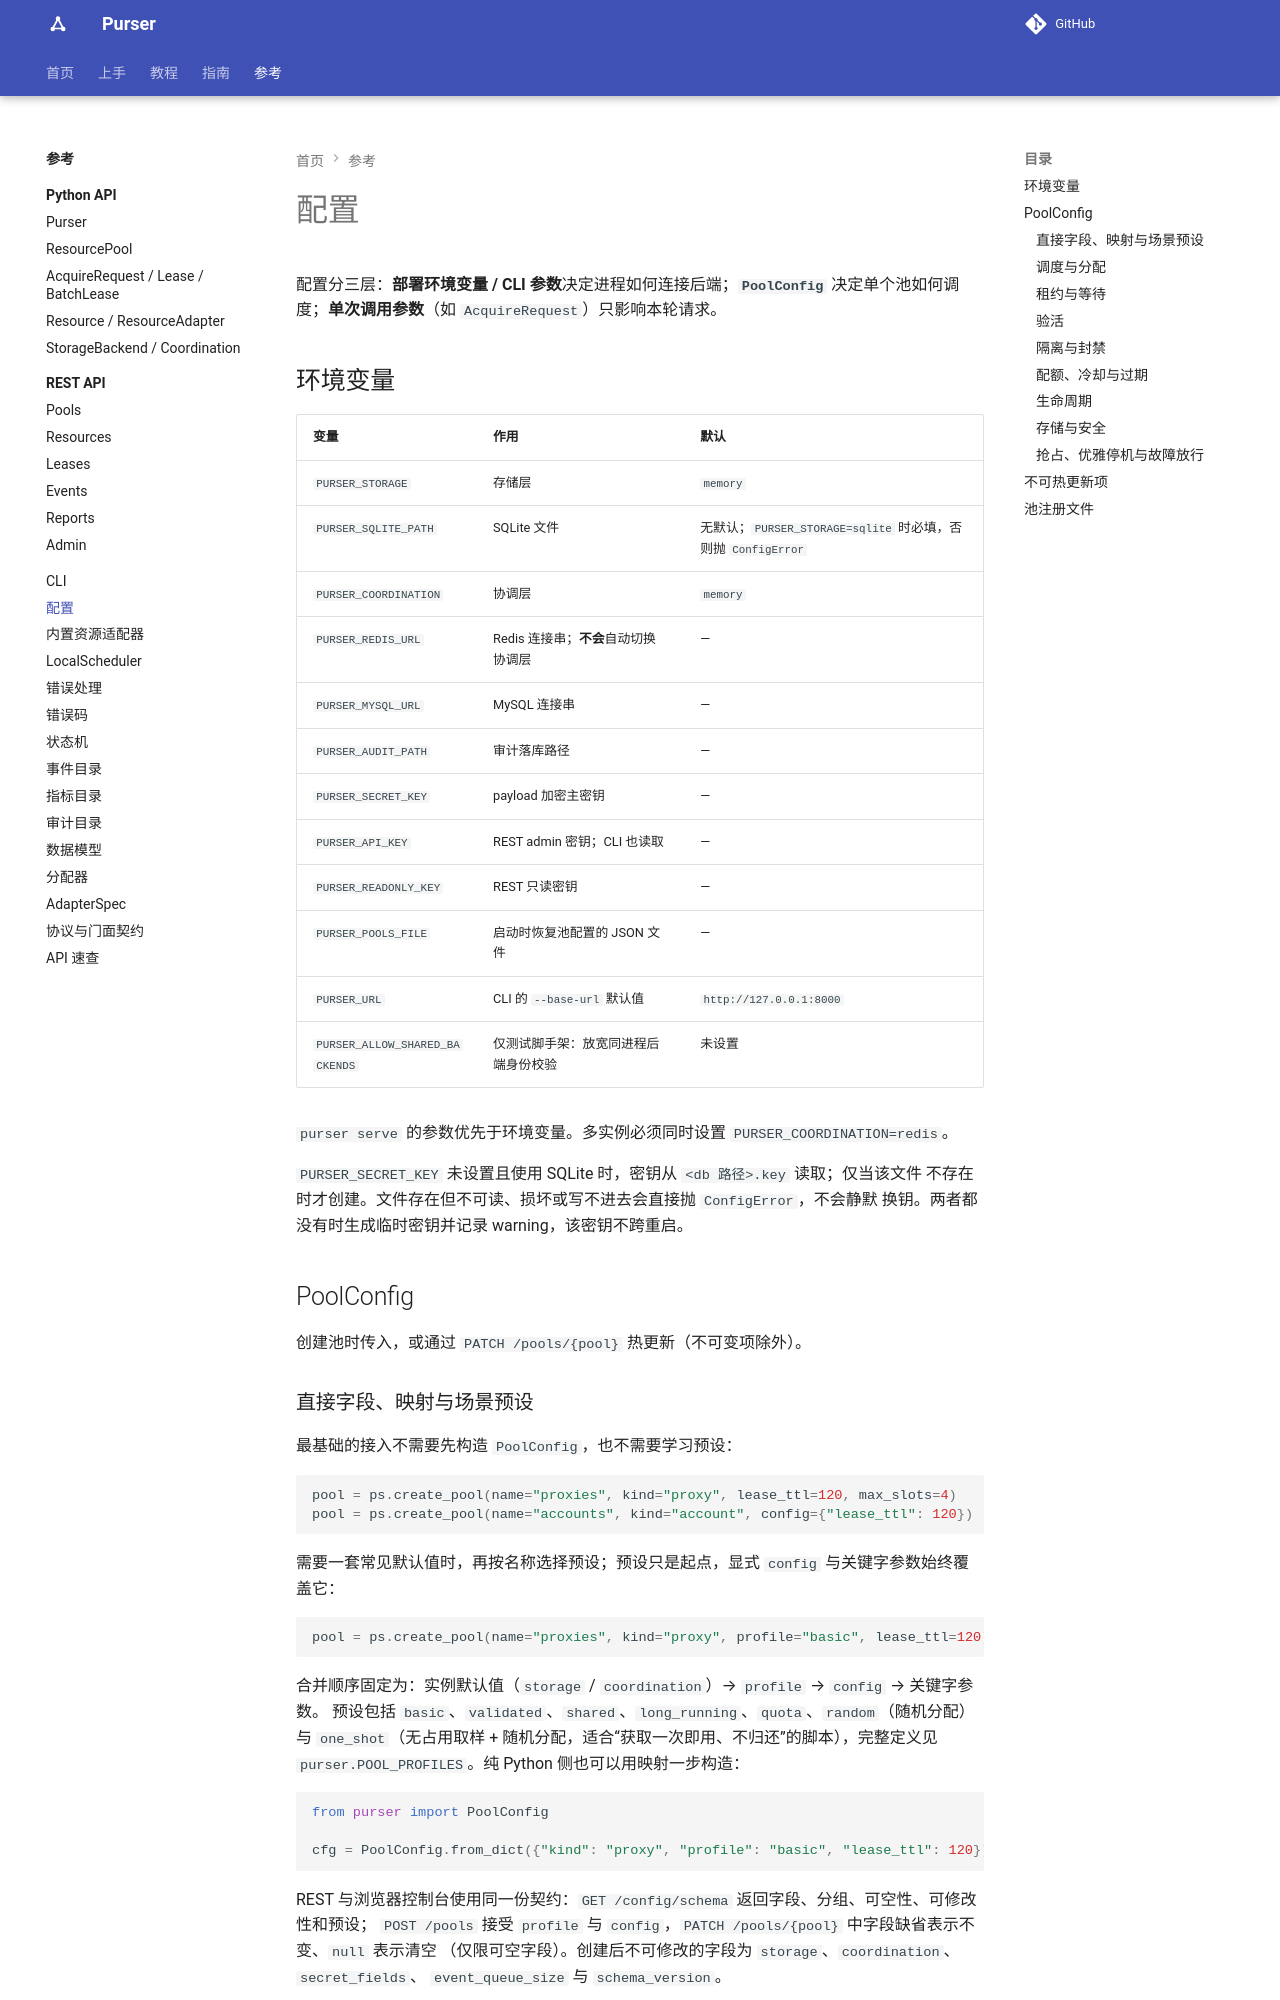

repository: kusen-alpha/purser · page: reference/configuration/index.html · generator: mkdocs

# 配置

配置分三层：**部署环境变量 / CLI 参数**决定进程怎么连后端；**`PoolConfig`** 决定单个池怎么调度；**单次调用参数**（如 `AcquireRequest`）只影响本轮请求。

## 环境变量

| 变量 | 作用 | 默认 |
| --- | --- | --- |
| `PURSER_STORAGE` | 存储层 | `memory` |
| `PURSER_SQLITE_PATH` | SQLite 文件 | 无默认；`PURSER_STORAGE=sqlite` 时必填，否则抛 `ConfigError` |
| `PURSER_COORDINATION` | 协调层 | `memory` |
| `PURSER_REDIS_URL` | Redis 连接串；**不会**自动切换协调层 | — |
| `PURSER_MYSQL_URL` | MySQL 连接串 | — |
| `PURSER_AUDIT_PATH` | 审计落库路径 | — |
| `PURSER_SECRET_KEY` | payload 加密主密钥 | — |
| `PURSER_API_KEY` | REST admin 密钥；CLI 也读取 | — |
| `PURSER_READONLY_KEY` | REST 只读密钥 | — |
| `PURSER_POOLS_FILE` | 启动时恢复池配置的 JSON 文件 | — |
| `PURSER_URL` | CLI 的 `--base-url` 默认值 | `http://127.0.0.1:8000` |
| `PURSER_ALLOW_SHARED_BACKENDS` | 仅测试脚手架：放宽同进程后端身份校验 | 未设置 |

`purser serve` 的参数优先于环境变量。多实例必须同时设置 `PURSER_COORDINATION=redis`。

`PURSER_SECRET_KEY` 未设置且使用 SQLite 时，密钥从 `<db 路径>.key` 读取；仅当该文件
不存在时才创建。文件存在但不可读、损坏或写不进去会直接抛 `ConfigError`，不会静默
换钥。两者都没有时生成临时密钥并记录 warning，该密钥不跨重启。

## PoolConfig

创建池时传入，或通过 `PATCH /pools/{pool}` 热更新（不可变项除外）。
